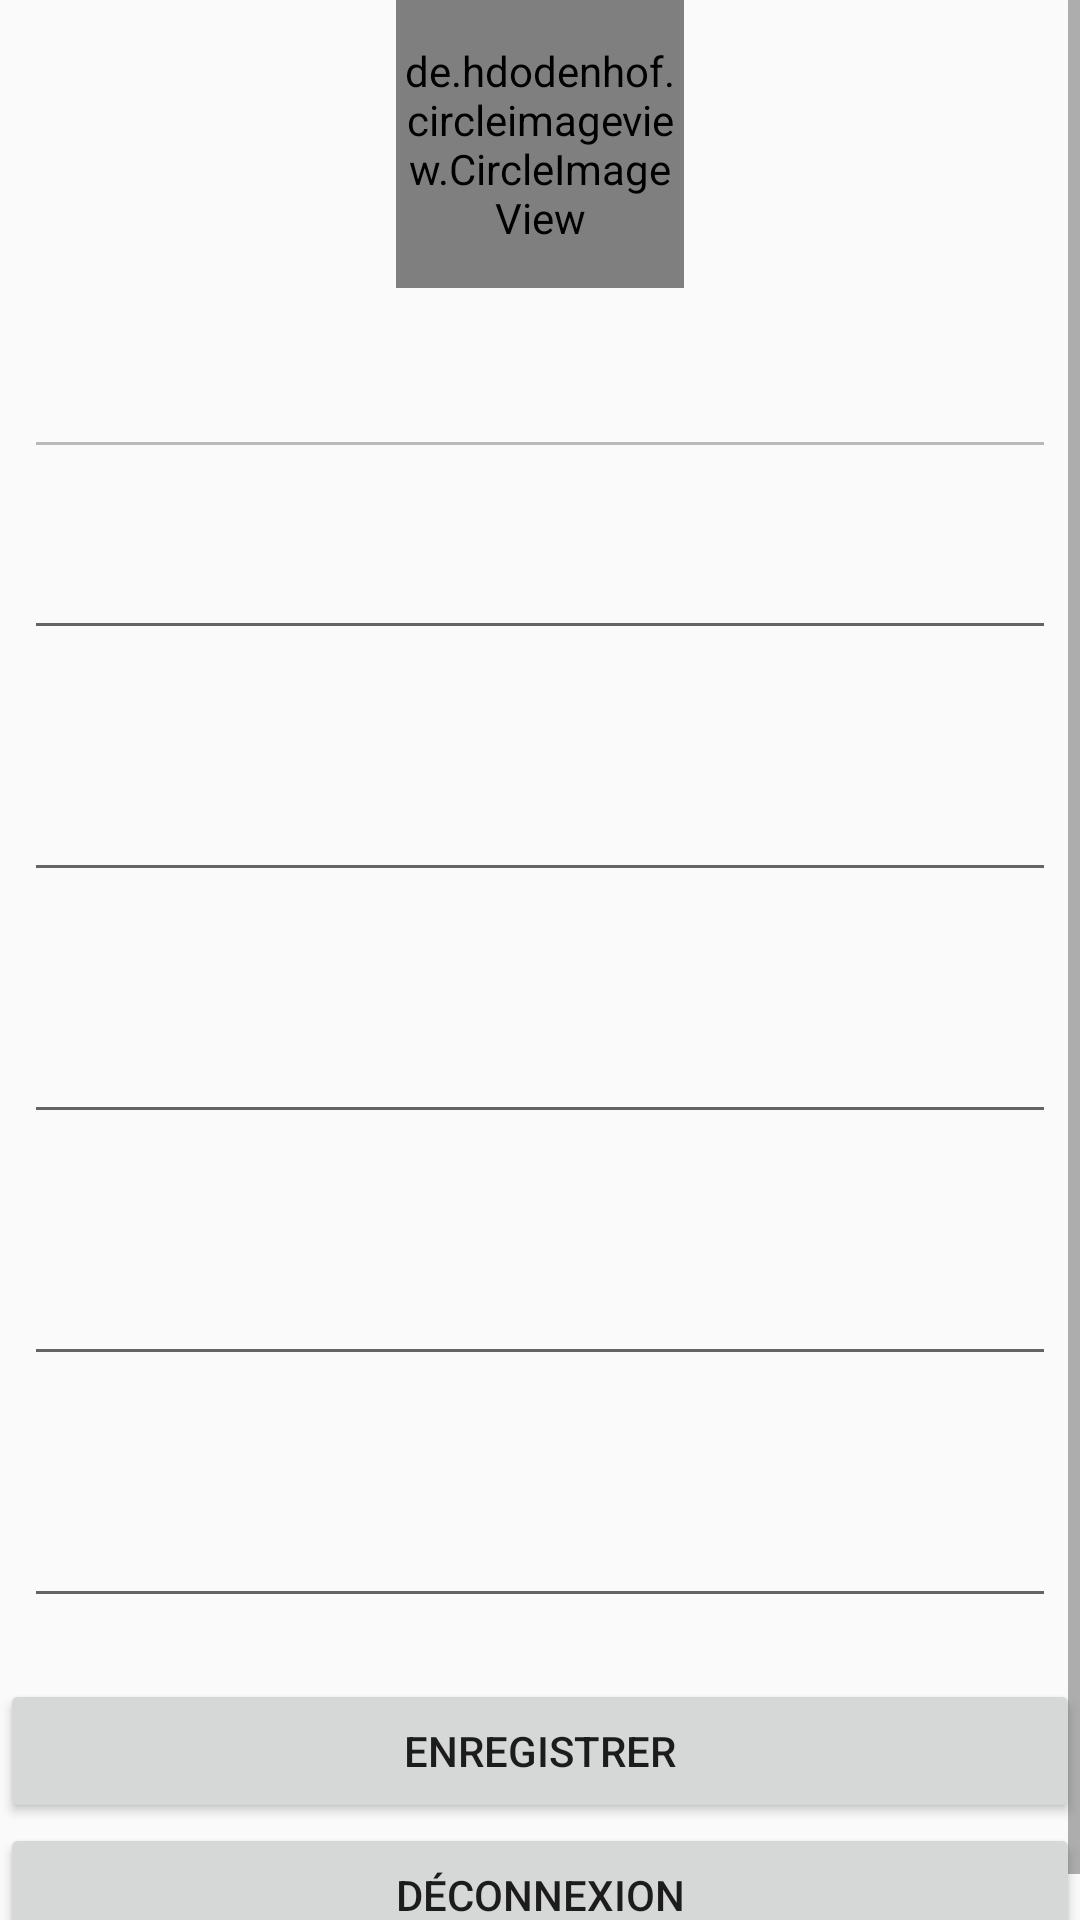

Produce the Android XML layout that renders to this screen, including the resource entries it uses.
<!-- AndroidManifest.xml: application theme Theme.AppCompat.Light.NoActionBar -->
<!-- res/layout/dashboard_fragment.xml -->
<?xml version="1.0" encoding="utf-8"?>
<ScrollView xmlns:android="http://schemas.android.com/apk/res/android"
    android:layout_width="match_parent"
    android:layout_height="match_parent"
    xmlns:tools="http://schemas.android.com/tools"
    xmlns:app="http://schemas.android.com/apk/res-auto"
    tools:context=".MainActivity">

    <android.support.constraint.ConstraintLayout
        android:id="@+id/dashboardLayout"
        android:layout_width="match_parent"
        android:layout_height="match_parent">

    <de.hdodenhof.circleimageview.CircleImageView
        xmlns:app="http://schemas.android.com/apk/res-auto"
        android:src="@drawable/default_icon"
        android:id="@+id/imageView"
        android:layout_width="96dp"
        android:layout_height="96dp"
        android:layout_gravity="center"
        app:civ_border_color="#FFF"
        app:civ_border_width="2dp"
        app:layout_constraintStart_toStartOf="parent"
        app:layout_constraintEnd_toEndOf="parent"
        app:layout_constraintTop_toTopOf="parent"/>

    <android.support.design.widget.TextInputLayout
        android:id="@+id/loginLayout"
        android:layout_width="match_parent"
        android:layout_height="wrap_content"
        android:layout_margin="@dimen/margin_large"
        app:layout_constraintTop_toBottomOf="@id/imageView">
        <android.support.design.widget.TextInputEditText
            android:id="@+id/loginInput"
            android:layout_width="match_parent"
            android:layout_height="wrap_content"
            android:enabled="false"/>
    </android.support.design.widget.TextInputLayout>

    <android.support.design.widget.TextInputLayout
        android:id="@+id/mailLayout"
        android:layout_width="match_parent"
        android:layout_height="wrap_content"
        android:layout_margin="@dimen/margin_large"
        app:errorEnabled="true"
        app:layout_constraintTop_toBottomOf="@id/loginLayout">
        <android.support.design.widget.TextInputEditText
            android:id="@+id/mailInput"
            android:layout_width="match_parent"
            android:layout_height="wrap_content" />
    </android.support.design.widget.TextInputLayout>

    <android.support.design.widget.TextInputLayout
        android:id="@+id/firstnameLayout"
        android:layout_width="match_parent"
        android:layout_height="wrap_content"
        android:layout_margin="@dimen/margin_large"
        app:errorEnabled="true"
        app:layout_constraintTop_toBottomOf="@id/mailLayout">
        <android.support.design.widget.TextInputEditText
            android:id="@+id/firstnameInput"
            android:layout_width="match_parent"
            android:layout_height="wrap_content" />
    </android.support.design.widget.TextInputLayout>

    <android.support.design.widget.TextInputLayout
        android:id="@+id/lastnameLayout"
        android:layout_width="match_parent"
        android:layout_height="wrap_content"
        android:layout_margin="@dimen/margin_large"
        app:errorEnabled="true"
        app:layout_constraintTop_toBottomOf="@id/firstnameLayout">
        <android.support.design.widget.TextInputEditText
            android:id="@+id/lastnameInput"
            android:layout_width="match_parent"
            android:layout_height="wrap_content" />
    </android.support.design.widget.TextInputLayout>

    <android.support.design.widget.TextInputLayout
        android:id="@+id/passwordLayout"
        android:layout_width="match_parent"
        android:layout_height="wrap_content"
        android:layout_margin="@dimen/margin_large"
        app:errorEnabled="true"
        app:layout_constraintTop_toBottomOf="@id/lastnameLayout">
        <android.support.design.widget.TextInputEditText
            android:id="@+id/passwordInput"
            android:layout_width="match_parent"
            android:layout_height="wrap_content"
            android:inputType="textPassword"/>
    </android.support.design.widget.TextInputLayout>

    <android.support.design.widget.TextInputLayout
        android:id="@+id/passwordConfirmationLayout"
        android:layout_width="match_parent"
        android:layout_height="wrap_content"
        android:layout_margin="@dimen/margin_large"
        app:errorEnabled="true"
        app:layout_constraintTop_toBottomOf="@id/passwordLayout">
        <android.support.design.widget.TextInputEditText
            android:id="@+id/passwordConfirmationInput"
            android:layout_width="match_parent"
            android:layout_height="wrap_content"
            android:inputType="textPassword"/>
    </android.support.design.widget.TextInputLayout>

    <Button
        android:id="@+id/saveButton"
        android:text="Enregistrer"
        android:layout_width="match_parent"
        android:layout_height="wrap_content"
        app:layout_constraintTop_toBottomOf="@id/passwordConfirmationLayout"/>

    <Button
        android:id="@+id/logoutButton"
        android:text="Déconnexion"
        android:layout_width="match_parent"
        android:layout_height="wrap_content"
        app:layout_constraintTop_toBottomOf="@id/saveButton"/>
    </android.support.constraint.ConstraintLayout>
</ScrollView>
<!-- resources referenced by this layout -->
<resources>
  <dimen name="margin_large">8dip</dimen>
  <!-- drawable default_icon: png bitmap (drawable-v24, 80084 bytes) -->
</resources>
